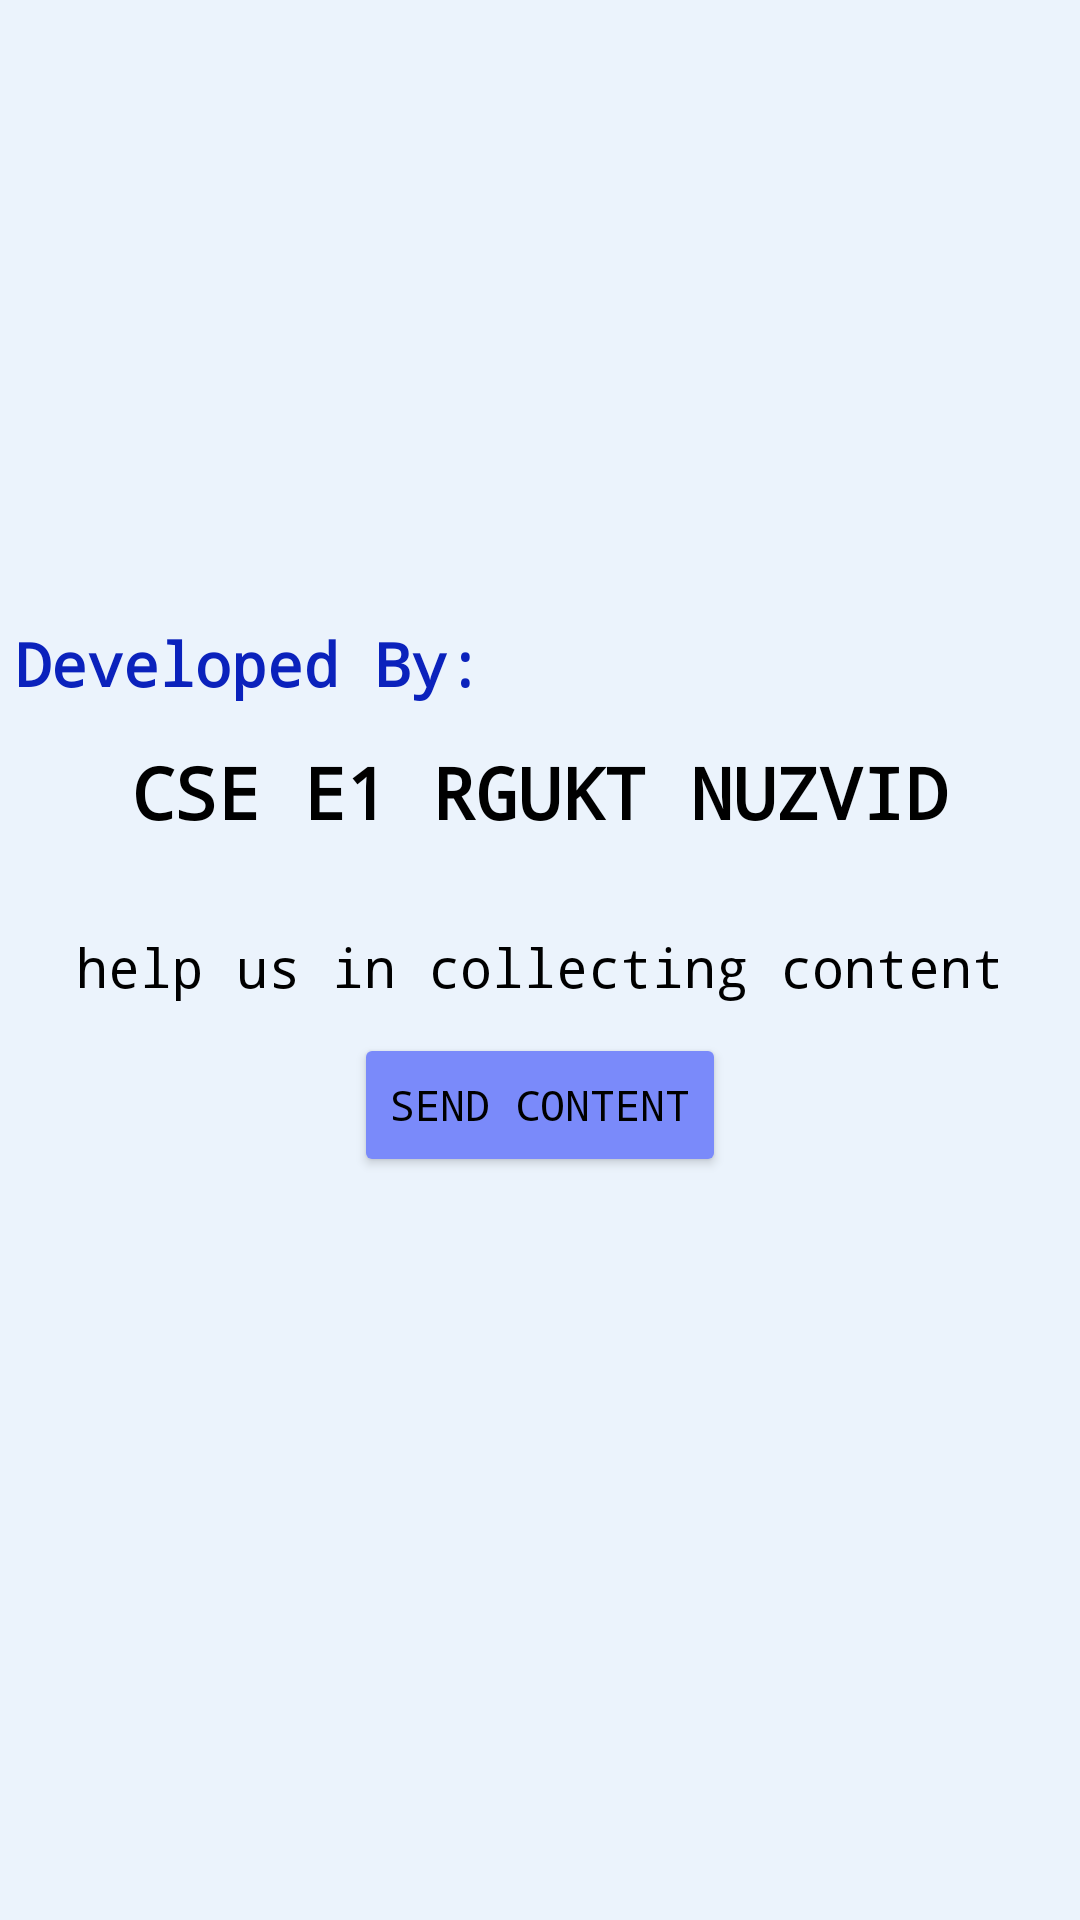

Android layout source for this screen:
<!-- AndroidManifest.xml: application theme Theme.EngineeringContent -->
<!-- res/layout/about.xml -->
<?xml version="1.0" encoding="utf-8"?>
<RelativeLayout xmlns:android="http://schemas.android.com/apk/res/android"
    xmlns:app="http://schemas.android.com/apk/res-auto"
    xmlns:tools="http://schemas.android.com/tools"
    android:layout_width="match_parent"
    android:layout_height="match_parent"
    tools:context=".About"
    android:background="@color/background_light_mode">

    <TextView
        android:layout_width="wrap_content"
        android:layout_height="wrap_content"
        android:text="Developed By: "
        android:layout_above="@+id/AboutRelative"
        android:textColor="#0B22BC"
        android:textSize="20sp"
        android:textStyle="bold"
        android:fontFamily="monospace"
        android:layout_marginBottom="13dp"
        android:layout_marginStart="5dp"/>

    <RelativeLayout
        android:layout_width="wrap_content"
        android:layout_height="wrap_content"
        android:layout_centerInParent="true"
        android:id="@+id/AboutRelative">

        <TextView
            android:id="@+id/DevelopedBy"
            android:layout_width="wrap_content"
            android:layout_height="wrap_content"
            android:fontFamily="monospace"
            android:text="CSE E1 RGUKT NUZVID"
            android:textColor="@color/black"
            android:textSize="24sp"
            android:textStyle="bold"
            android:layout_centerHorizontal="true"/>
        <TextView
            android:layout_width="wrap_content"
            android:layout_height="wrap_content"
            android:id="@+id/SendContentId"
            android:layout_below="@+id/DevelopedBy"
            android:text="help us in collecting content"
            android:layout_marginTop="30dp"
            android:textColor="@color/black"
            android:textSize="18sp"
            android:fontFamily="monospace"/>

        <Button
            android:layout_width="wrap_content"
            android:layout_height="wrap_content"
            android:id="@+id/SendContentBtn"
            android:layout_below="@+id/SendContentId"
            android:layout_centerHorizontal="true"
            android:text="Send Content"
            android:fontFamily="monospace"
            android:textColor="@color/black"
            android:layout_marginTop="10dp"
            android:backgroundTint="#7a8afa"
            />

    </RelativeLayout>





</RelativeLayout>
<!-- resources referenced by this layout -->
<resources>
  <color name="background_light_mode">#ebf3fc</color>
  <color name="black">#FF000000</color>
  <style name="Theme.EngineeringContent" parent="Theme.MaterialComponents.DayNight.DarkActionBar">
          
          <item name="colorPrimary">@color/background_light_mode</item>
          <item name="colorPrimaryVariant">@color/black</item>
          <item name="colorOnPrimary">@color/white</item>
          <item name="android:textColorPrimary">@color/black</item>
          <item name="titleTextColor">@color/black </item>
          
          <item name="colorSecondary">@color/teal_200</item>
          <item name="colorSecondaryVariant">@color/teal_700</item>
          <item name="colorOnSecondary">@color/white</item>
          <item name="colorPrimaryDark">@color/background_light_mode</item>
  
          
  
          
      </style>
  <color name="white">#FFFFFFFF</color>
  <color name="teal_200">#FF03DAC5</color>
  <color name="teal_700">#FF018786</color>
</resources>
